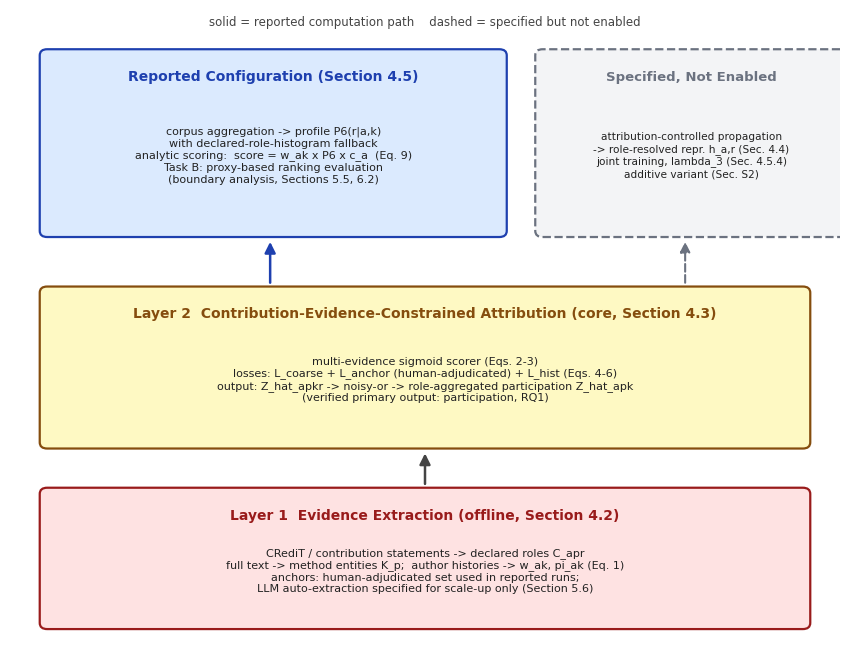

The script that saved this image:
# -*- coding: utf-8 -*-
"""Figure 1: architecture with the actual (reported) computation path in solid lines
and the specified-but-disabled branch dashed. Reviewer-4 item 3."""
import matplotlib
matplotlib.use("Agg")
import matplotlib.pyplot as plt
from matplotlib.patches import FancyBboxPatch, FancyArrowPatch

plt.rcParams["font.family"] = "DejaVu Sans"

fig, ax = plt.subplots(figsize=(8.6, 6.8), dpi=300)
ax.set_xlim(0, 13.4)
ax.set_ylim(0, 12.6)
ax.axis("off")


def box(x, y, w, h, title, body, fc, ec, dashed=False, title_fs=10, body_fs=8.0):
    b = FancyBboxPatch((x, y), w, h, boxstyle="round,pad=0.12",
                       linewidth=1.6, edgecolor=ec, facecolor=fc,
                       linestyle="--" if dashed else "-")
    ax.add_patch(b)
    ax.text(x + w / 2, y + h - 0.40, title, ha="center", va="center",
            fontsize=title_fs, fontweight="bold", color=ec)
    ax.text(x + w / 2, y + (h - 0.55) / 2 + 0.05, body, ha="center", va="center",
            fontsize=body_fs, color="#222222")


# Layer 1 (bottom, full width)
box(0.6, 0.7, 12.2, 2.5,
    "Layer 1  Evidence Extraction (offline, Section 4.2)",
    "CRediT / contribution statements -> declared roles C_apr\n"
    "full text -> method entities K_p;  author histories -> w_ak, pi_ak (Eq. 1)\n"
    "anchors: human-adjudicated set used in reported runs;\n"
    "LLM auto-extraction specified for scale-up only (Section 5.6)",
    "#fee2e2", "#991b1b")

# Layer 2 (middle, full width)
box(0.6, 4.2, 12.2, 2.9,
    "Layer 2  Contribution-Evidence-Constrained Attribution (core, Section 4.3)",
    "multi-evidence sigmoid scorer (Eqs. 2-3)\n"
    "losses: L_coarse + L_anchor (human-adjudicated) + L_hist (Eqs. 4-6)\n"
    "output: Z_hat_apkr -> noisy-or -> role-aggregated participation Z_hat_apk\n"
    "(verified primary output: participation, RQ1)",
    "#fef9c3", "#854d0e")

# Reported path (top-left, solid)
box(0.6, 8.3, 7.3, 3.4,
    "Reported Configuration (Section 4.5)",
    "corpus aggregation -> profile P6(r|a,k)\n"
    "with declared-role-histogram fallback\n"
    "analytic scoring:  score = w_ak x P6 x c_a  (Eq. 9)\n"
    "Task B: proxy-based ranking evaluation\n"
    "(boundary analysis, Sections 5.5, 6.2)",
    "#dbeafe", "#1e40af")

# Specified but not enabled (top-right, dashed)
box(8.6, 8.3, 4.8, 3.4,
    "Specified, Not Enabled",
    "attribution-controlled propagation\n"
    "-> role-resolved repr. h_a,r (Sec. 4.4)\n"
    "joint training, lambda_3 (Sec. 4.5.4)\n"
    "additive variant (Sec. S2)",
    "#f3f4f6", "#6b7280", dashed=True, title_fs=9.5, body_fs=7.6)

# arrows
ax.add_patch(FancyArrowPatch((6.7, 3.34), (6.7, 4.04), arrowstyle="-|>",
                             mutation_scale=16, linewidth=1.8, color="#444444"))
ax.add_patch(FancyArrowPatch((4.2, 7.24), (4.2, 8.14), arrowstyle="-|>",
                             mutation_scale=16, linewidth=1.8, color="#1e40af"))
ax.add_patch(FancyArrowPatch((10.9, 7.24), (10.9, 8.14), arrowstyle="-|>",
                             mutation_scale=15, linewidth=1.5, color="#6b7280",
                             linestyle="--"))

ax.text(6.7, 12.35, "solid = reported computation path    dashed = specified but not enabled",
        ha="center", va="center", fontsize=8.5, color="#444444")

plt.tight_layout()
fig.savefig("fig1_architecture.png", dpi=300, bbox_inches="tight", facecolor="white")
print("saved fig1_architecture.png")
